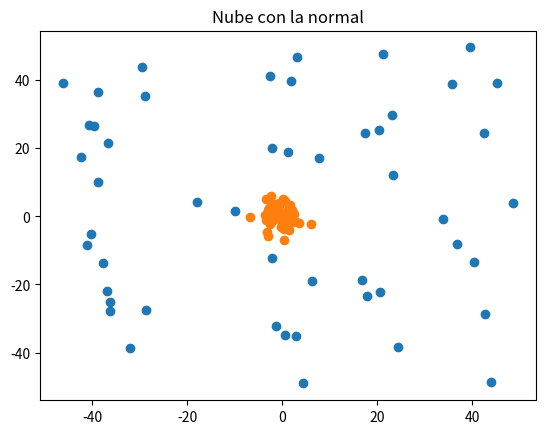

Python code for this plot:
# -*- coding: utf-8 -*-

import numpy as np
import matplotlib.pyplot as plt


################################################################################
##                             Ejercicio 1                                    ##
################################################################################

#------------------------------------------------------------------------------#
##                              Apartado 1                                    ##
#------------------------------------------------------------------------------#

def simula_unif(N, dim, rango):
    '''
    @brief Función que genera una nube de puntos de dimensión dada según una
    distribución uniforme
    @param N número de datos a generar
    @param dim Dimensión de los datos que queremos generar
    @parma rango Intervalo en el que se van a generar los datos
    @return Devuelve un numpy array con los datos
    '''
    return np.random.uniform(rango[0],rango[1],(N,dim))

def simula_gauss(N, dim, sigma):
    '''
    @brief Función que genera datos aleatorios de dimensión dada según una
    distribución normal o Gaussiana.
    @param N número de datos a generar
    @param dim Dimensión de los datos que queremos generar
    @param sigma Sigma de la distribución gaussiana en ambos ejes
    @return Devuelve un numpy array con los datos
    '''
    media = 0
    out = np.zeros((N,dim),np.float64)
    for i in range(N):
        # Para cada columna dim se emplea un sigma determinado. Es decir, para
        # la primera columna se usará una N(0,sqrt(5)) y para la segunda N(0,sqrt(7))
        out[i,:] = np.random.normal(loc=media, scale=np.sqrt(sigma), size=dim)
    return out

def simula_recta(intervalo):
    '''
    @brief Simula una recta en un intervalo dado
    @param intervalo Intervalo en el  que va a estar la recta (intervalo x intervalo)
    @return Devuelve los parámetros a y b de la recta y = ax+b
    '''
    points = np.random.uniform(intervalo[0], intervalo[1], size=(2, 2))
    x1 = points[0,0]
    x2 = points[1,0]
    y1 = points[0,1]
    y2 = points[1,1]
    # y = a*x + b
    a = (y2-y1)/(x2-x1)
    b = y1-a*x1

    return a,b

def ej1(N=50):
    # Simulamos datos según una distribución uniforme
    nube_unif = simula_unif(N,2,[-50,50])
    # Simulamos datos según una distribución Gaussiana
    nube_normal = simula_gauss(N,2,[5,7])

    # Pintamos la nube de puntos según una uniforme
    plt.scatter(nube_unif[:,0], nube_unif[:,1])
    plt.title("Nube con la uniforme")
    plt.show()

    # Pintamos la nube de puntos según una normal
    plt.scatter(nube_normal[:,0], nube_normal[:,1])
    plt.title("Nube con la normal")
    plt.show()

ej1()
